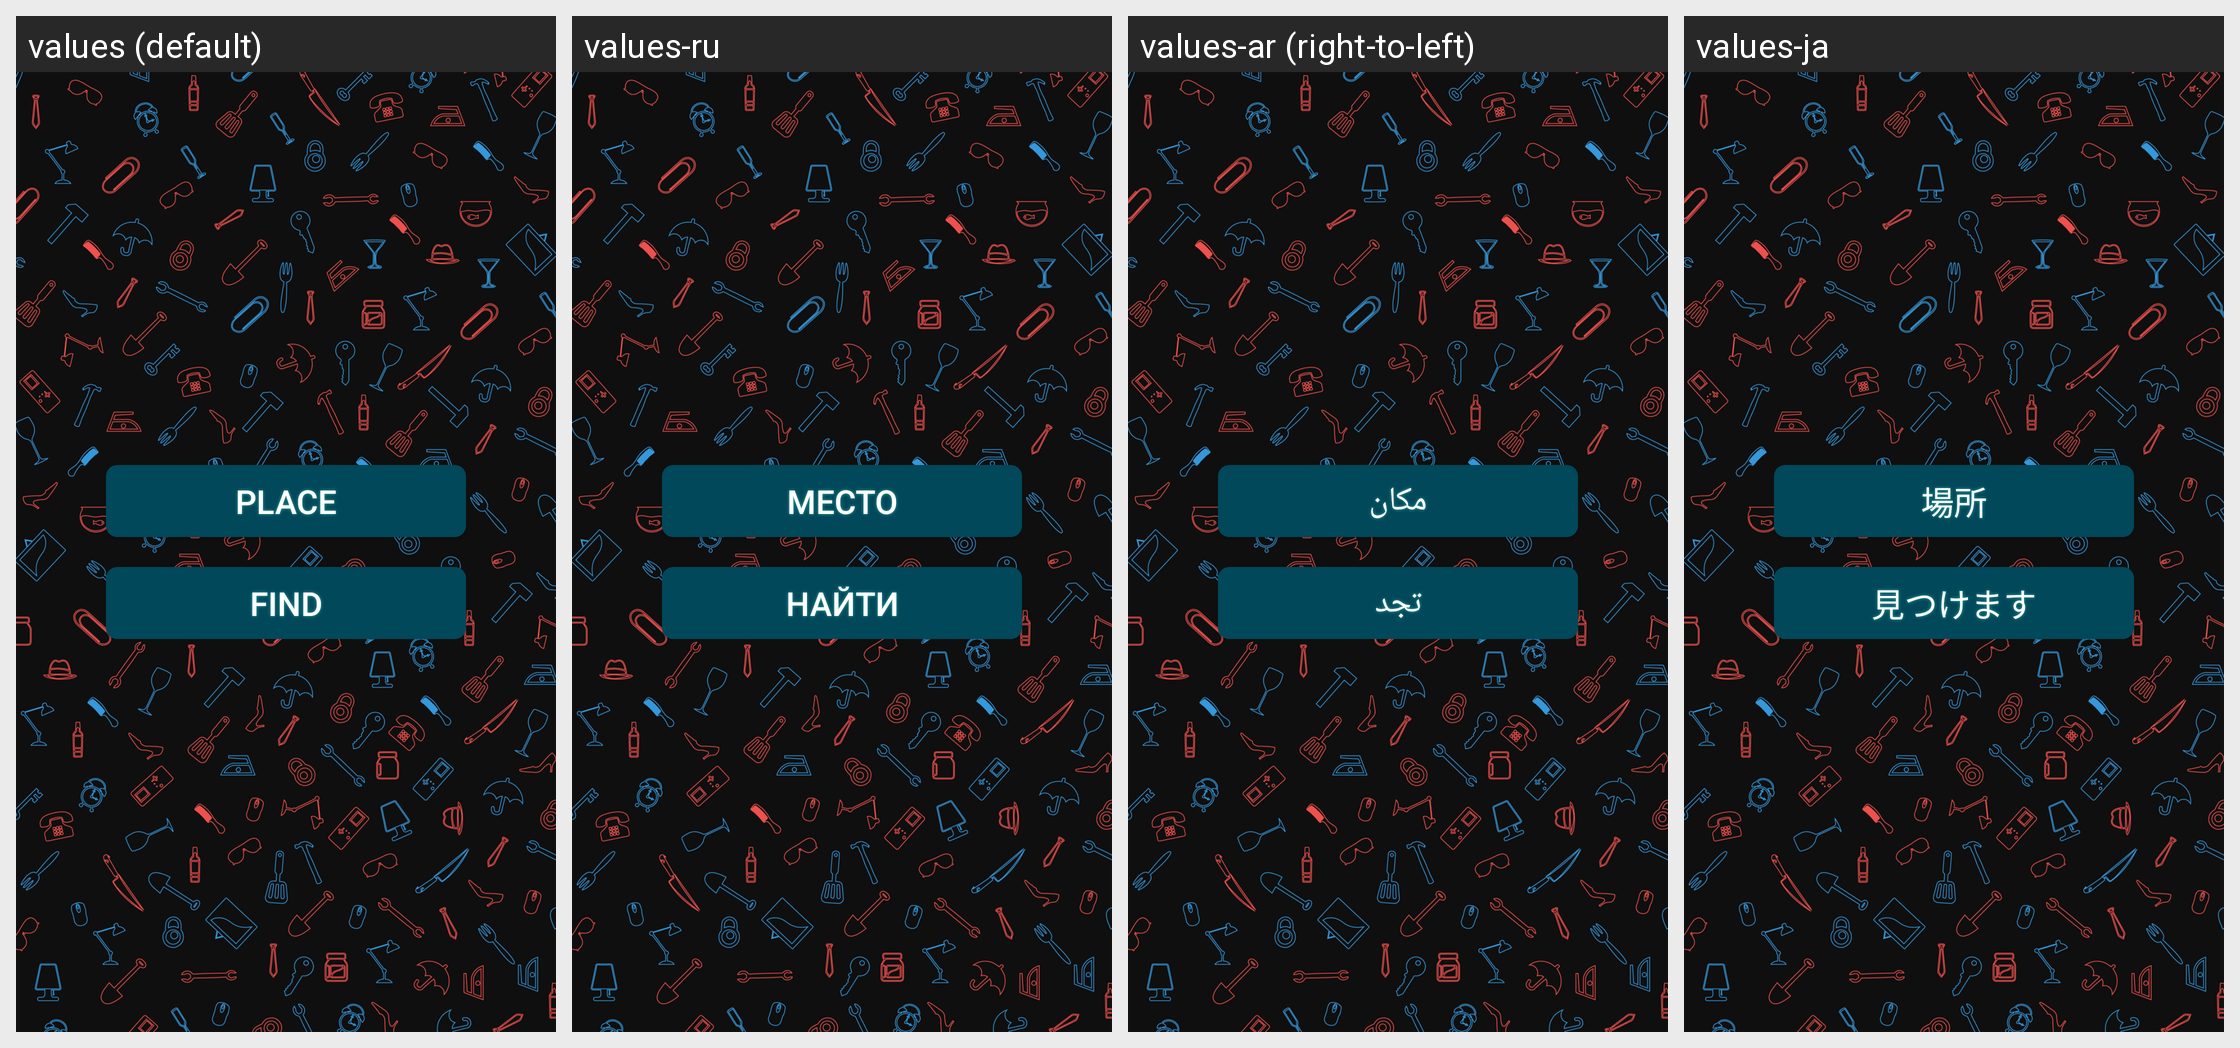

Translations of the strings shown on this Android screen, per locale in the grid:
Android screen res/layout/fragment_menu.xml rendered under 4 locales, left to right: values (default), values-ru, values-ar (right-to-left), values-ja. Device: Nexus 5 (rendered at 1080×1920; each locale shown at half size, 540×960, under a caption strip naming it); theme AppTheme.
Other locales in the repository, not shown: values-bn, values-de, values-es, values-fr, values-hi, values-in, values-ko, values-pt, values-tr, values-ur, values-vi, values-zh.
Strings drawn on this screen, with the default value and each locale's value (text and hints the layout hard-codes, and strings that could not be matched under every locale, appear in the picture but are not listed):

button_place
  values: Place
  values-ru: Место
  values-ar: مكان
  values-ja: 場所

button_find
  values: Find
  values-ru: найти
  values-ar: تجد
  values-ja: 見つけます
